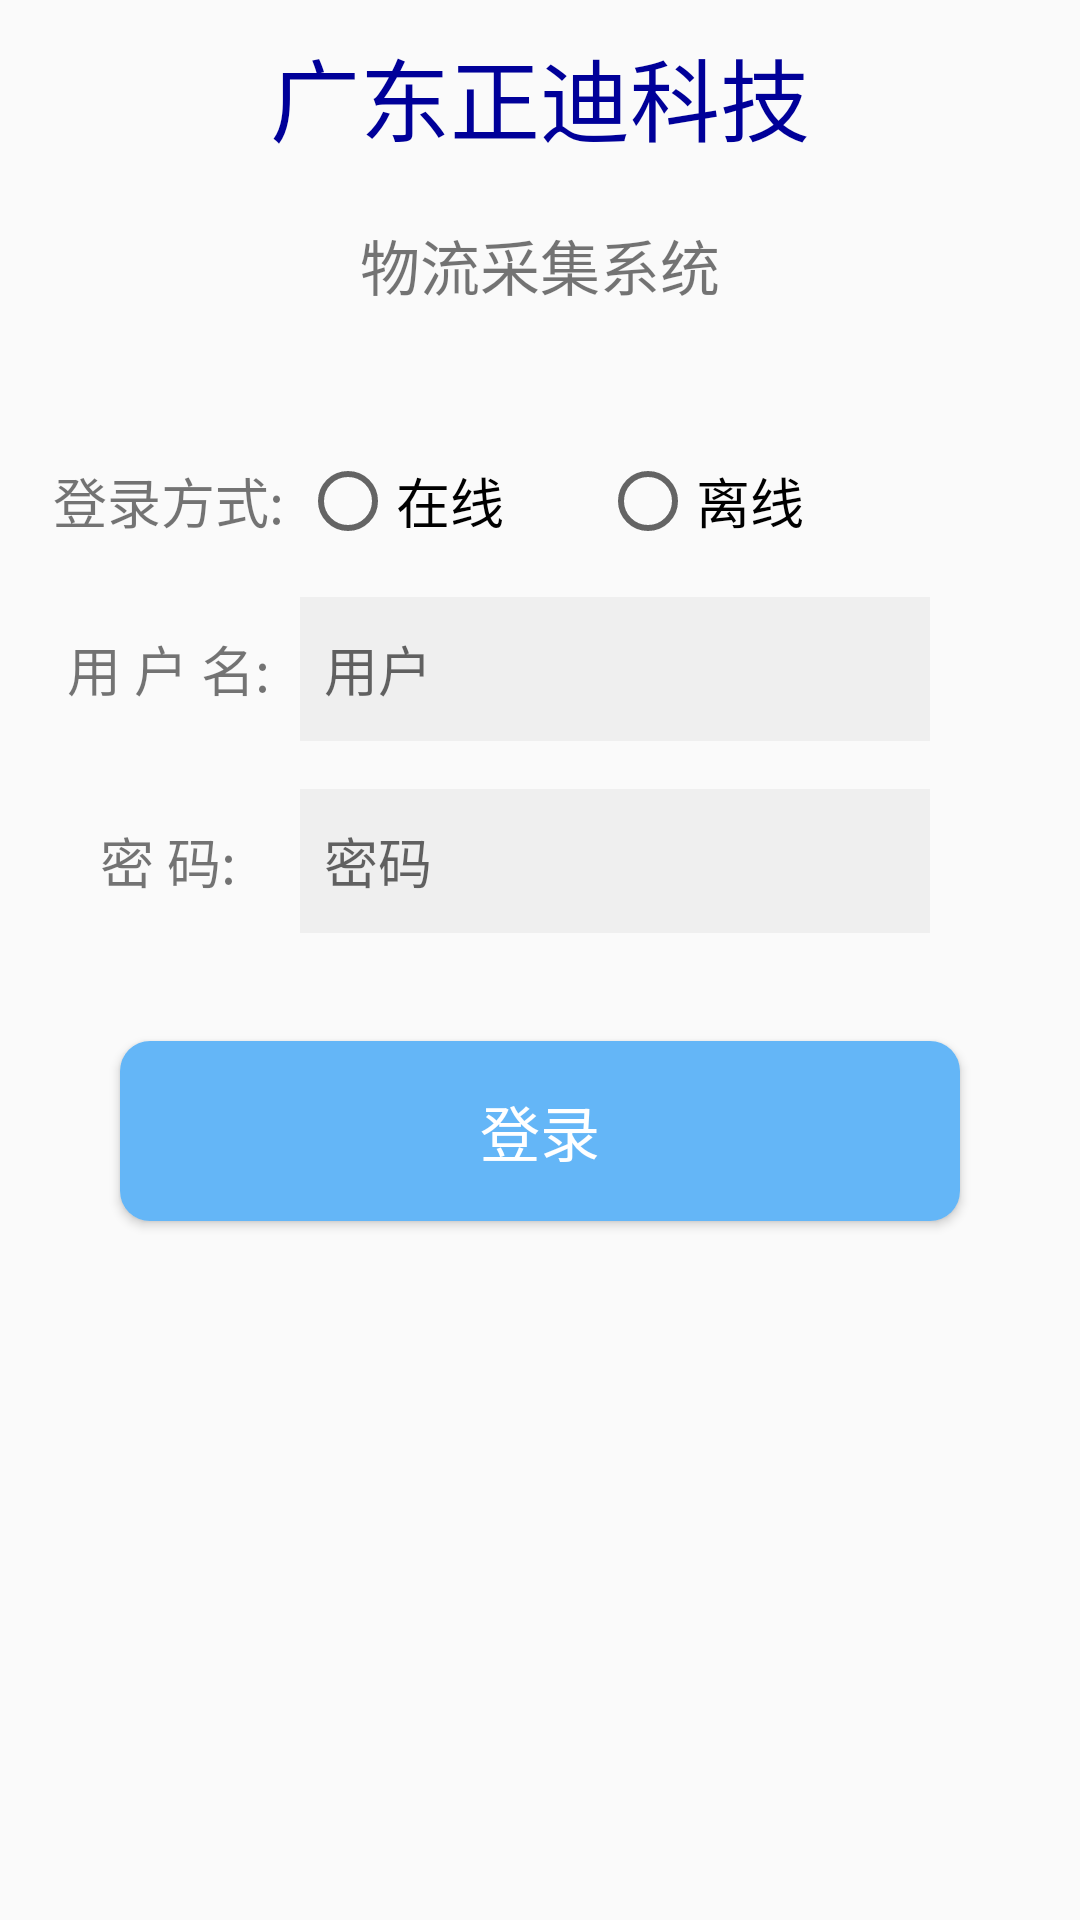

The Android layout XML behind this screen, and the referenced resources:
<!-- AndroidManifest.xml: application theme AppTheme -->
<!-- res/layout/activity_login.xml -->
<?xml version="1.0" encoding="utf-8"?>

<LinearLayout xmlns:android="http://schemas.android.com/apk/res/android"
              android:orientation="vertical"
              android:layout_width="match_parent"
              android:layout_height="match_parent"
              >
    <TextView
        android:id="@+id/gd_kinde_tech"
        android:layout_width="wrap_content"
        android:layout_height="wrap_content"
        android:layout_gravity="center_horizontal"
        android:padding="10sp"
        android:text="@string/gd_kinde_tech"
        android:maxLines="1"
        android:textColor="#000099"
        android:textSize="30sp" />

    <TextView
        android:layout_width="wrap_content"
        android:layout_height="wrap_content"
        android:layout_gravity="center_horizontal"
        android:padding="10sp"
        android:text="@string/good_collect_system"
        android:maxLines="1"
        android:textSize="20sp" />

    <LinearLayout
        android:orientation="horizontal"
        android:layout_width="match_parent"
        android:layout_height="wrap_content"
        android:layout_marginTop="30dp"
        android:textAlignment="center">
        <TextView
            android:layout_width="100dp"
            android:layout_height="48dp"
            android:text="@string/model"
            android:gravity="center"
            android:textSize="18dp"
            android:paddingLeft="12sp"/>
        <RadioGroup
            android:id="@+id/line_group"
            android:orientation="horizontal"
            android:layout_width="match_parent"
            android:layout_height="match_parent">
            <RadioButton
                android:id="@+id/radio_online"
                android:layout_width="100dp"
                android:layout_height="48dp"
                android:text="@string/online"
                android:textSize="18dp"
                />
            <RadioButton
                android:id="@+id/radio_offline"
                android:layout_width="100dp"
                android:layout_height="48dp"
                android:text="@string/offline"
                android:textSize="18dp"
                />
        </RadioGroup>
    </LinearLayout>
    <LinearLayout
        android:layout_width="match_parent"
        android:layout_height="wrap_content"
        android:orientation="horizontal"
        android:layout_marginTop="8dp">
        <TextView
            android:layout_width="100dp"
            android:layout_height="48dp"
            android:text="@string/user_text"
            android:gravity="center"
            android:textSize="18dp"
            android:paddingLeft="12sp"/>
        <EditText
            android:id="@+id/login_id"
            android:layout_width="210dp"
            android:layout_height="48dp"
            android:layout_gravity="center_horizontal"
            android:layout_marginTop="16dp"
            android:paddingLeft="8sp"
            android:maxLines="1"
            android:background="@color/colorLoginEditText"
            android:imeOptions="actionDone"
            android:hint="@string/user"/>
    </LinearLayout>
    <LinearLayout
        android:layout_width="match_parent"
        android:layout_height="wrap_content"
        android:orientation="horizontal">
        <TextView
            android:layout_width="100dp"
            android:layout_height="48dp"
            android:text="@string/psw_text"
            android:gravity="center"
            android:textSize="18dp"
            android:paddingLeft="12sp"/>
        <EditText
            android:id="@+id/login_password"
            android:layout_width="210dp"
            android:layout_height="48dp"
            android:layout_gravity="center_horizontal"
            android:layout_marginTop="16dp"
            android:paddingLeft="8dp"
            android:maxLines="1"
            android:background="@color/colorLoginEditText"
            android:inputType="numberPassword"
            android:imeOptions="actionNone"
            android:hint="@string/password"/>
     </LinearLayout>

    <Button
        android:id="@+id/login_button"
        android:layout_width="280dp"
        android:layout_height="60dp"
        android:background="@drawable/btnshape"
        android:text="@string/login"
        android:textSize="20dp"
        android:layout_gravity="center"
        android:layout_marginTop="20dp"
        android:textColor="@color/colorWhite"
        />

</LinearLayout>
<!-- resources referenced by this layout -->
<resources>
  <color name="colorLoginEditText">#EFEFEF</color>
  <color name="colorWhite">#FFFFFF</color>
  <!-- drawable btnshape (drawable) -->
  <?xml version="1.0" encoding="utf-8"?>
  
  <selector  xmlns:android="http://schemas.android.com/apk/res/android" >
      <item  android:state_pressed="false">
          <shape>
              
              <corners android:radius="10dp" />
              
              <solid android:color="@color/colorlogin_button"/>
              
              <size
                  android:height="60dp"
                  android:width="320dp" />
              
              <padding android:left="5dp"
                       android:right="5dp"
                       android:top="5dp"
                       android:bottom="5dp"/>
          </shape>
      </item>
      <item  android:state_pressed="true">
          <shape>
              
              <corners android:radius="10dp" />
              
              <solid android:color="@color/colorlogin_kbutton"/>
              
              <size
                  android:height="60dp"
                  android:width="320dp" />
              
              <padding android:left="5dp"
                       android:right="5dp"
                       android:top="5dp"
                       android:bottom="5dp"/>
          </shape>
      </item>
  </selector >
  <string name="gd_kinde_tech">广东正迪科技</string>
  <string name="good_collect_system">物流采集系统</string>
  <string name="login">登录</string>
  <string name="model">登录方式:</string>
  <string name="offline">离线</string>
  <string name="online">在线</string>
  <string name="password">密码</string>
  <string name="psw_text">密　　码:</string>
  <string name="user">用户</string>
  <string name="user_text">用  户  名:</string>
  <style name="AppTheme" parent="Theme.AppCompat.Light.NoActionBar">
          
          
          
          
      </style>
  <color name="colorlogin_button">#64b6f7</color>
  <color name="colorlogin_kbutton">#a4b6f7</color>
</resources>
